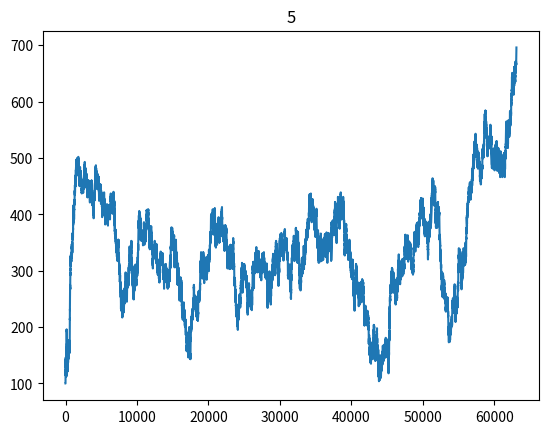

This figure's Python source:
import matplotlib.pyplot as plt
import numpy as np


class Sentinel(object):
    def __init__(self, f, c, b):
        self.funds = f
        self.fundsList = [f]
        self.cLimit = c
        self.bLimit = b
        self.myPot = 0
        self.placedBets = 0

    def getDecision(self):
        self.decision = 'f'
        if self.cards >= self.cLimit and self.funds >= self.cLimit: self.decision = 'c'
        if self.cards >= self.bLimit and self.funds >= self.bLimit: self.decision = 'b'

        print("Decision made: " + self.decision)


class Table(object):
    def __init__(self, sb, bb):
        self.pot = 0
        self.tempPot = 0
        self.bigBlind = bb
        self.smallBlind = sb
        self.minCall = bb
        self.betAdd = 2
        self.maxBetsPerRoundperPlayer = 1
        self.forceEndRound = False

    def distributeCards(self):
        for i in playersInGame:
            s[i].cards = np.random.randint(0, 100)

    def processDecision(self, i):
        self.minBet = self.minCall + self.betAdd

        if s[i].decision == 'f':
            playersInGame.remove(i)

        if s[i].decision == 'b' and s[i].placedBets >= t.maxBetsPerRoundperPlayer:
            s[i].decision = 'c'

        if s[i].decision == 'c':
            addon = self.minCall - s[i].myPot
            s[i].funds -= addon
            self.tempPot += addon
            s[i].myPot += addon
            self.highestPot = s[i].myPot

        if s[i].decision == 'b':
            addon = self.minBet - s[i].myPot
            s[i].funds -= addon
            self.tempPot += addon
            s[i].myPot += addon
            self.minCall = s[i].myPot
            self.highestPot = s[i].myPot
            s[i].placedBets += 1

        print("This round pot is now: " + str(self.tempPot))

    def getWinner(self):
        self.winner = playersInGame[0]
        if len(playersInGame) > 1:
            for i in np.arange(len(playersInGame) - 1):
                if s[playersInGame[i]].cards < s[playersInGame[i + 1]].cards:
                    self.winner = playersInGame[i + 1]
        else:
            self.winner = playersInGame[0]

    def endRound(self):
        for p in playersInGame:
            if self.winner == p:
                s[p].funds += self.tempPot

        for i in np.arange(numberOfPlayers):
            s[i].myPot = 0
            s[i].placedBets = 0
            s[i].decision = ''
            s[i].fundsList.append(s[i].funds)

        self.minCall = self.bigBlind
        self.minBet = 0
        self.pot = 0
        self.tempPot = 0
        self.highestPot = 0
        self.forceEndRound = False

    def viewStatus(self):
        print("Winner: " + str(self.winner))
        for i in np.arange(numberOfPlayers):
            print("P" + str(i) + ": Cards: " + str(s[i].cards) + "  Funds: " + str(s[i].funds))

        print("")

    def setRoles(self, n, playersInGame):
        self.dealer_ix = n % len(playersInGame)
        self.sb_ix = self.dealer_ix + 1
        if self.sb_ix > len(playersInGame) - 1: self.sb_ix = 0
        self.bb_ix = self.sb_ix + 1
        if self.bb_ix > len(playersInGame) - 1: self.bb_ix = 0
        self.firstPlayer_ix = self.bb_ix + 1
        if self.firstPlayer_ix > len(playersInGame) - 1: self.firstPlayer_ix = 0

    def postBlinds(self):
        s[playersInGame[self.sb_ix]].funds -= self.smallBlind
        s[playersInGame[self.sb_ix]].myPot += self.smallBlind
        t.tempPot += self.smallBlind

        s[playersInGame[self.bb_ix]].funds -= self.bigBlind
        s[playersInGame[self.bb_ix]].myPot += self.bigBlind
        t.tempPot += self.bigBlind

    def removeZeroCashPlayers(self):
        for n in playersInGame:
            if s[n].funds <= self.smallBlind:
                playersInGame.remove(n)
                playersOriginal.remove(n)


if __name__ == '__main__':
    s = []
    t = Table(1, 2)

    s.append(Sentinel(100, 60, 80))
    s.append(Sentinel(100, 50, 90))
    s.append(Sentinel(100, 40, 90))
    s.append(Sentinel(100, 40, 90))
    s.append(Sentinel(100, 40, 90))
    s.append(Sentinel(100, 40, 90))
    s.append(Sentinel(100, 20, 90))
    numberOfPlayers = len(s)

    playersOriginal = np.arange(numberOfPlayers).tolist()
    for n in np.arange(100000):
        playersInGame = playersOriginal[:]
        t.removeZeroCashPlayers()

        if len(playersInGame) > 1:
            print("")
            print("Game: " + str(n))

            t.distributeCards()
            t.setRoles(n, playersInGame)
            t.postBlinds()

            c = t.firstPlayer_ix

            while True:

                if s[playersInGame[c]].myPot == t.minCall:  # player pot matches mincall
                    break

                if len(playersInGame) < 2:  # only one player left
                    break

                print("Player: " + str(playersInGame[c]))
                s[playersInGame[c]].getDecision()
                t.processDecision(playersInGame[c])

                # get next player
                c += 1
                if c > len(playersInGame) - 1:  # circle around
                    c = 0

            t.getWinner()
            t.endRound()
            t.viewStatus()

    plt.plot(s[t.winner].fundsList)
    plt.title(t.winner)
    plt.show()
